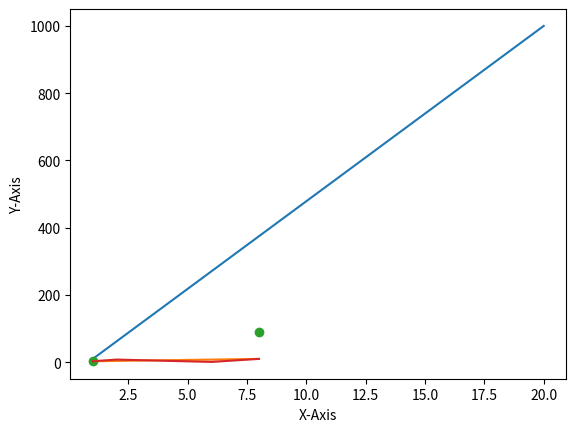

Python code for this plot:
#!/usr/bin/env python
# coding: utf-8

# In[1]:


import pandas as pd
import numpy as np
import matplotlib.pyplot as Mat


# In[2]:


dataXAxis = np.array([1,20])
dataYAxis = np.array([10,1000])

# Plotting X-Axis and Y-Axis Data
Mat.plot(dataXAxis,dataYAxis)
# Giving names to X-Axis and Y-Axis.
Mat.xlabel("X-Axis")
Mat.ylabel("Y-Axis")
Mat.show()


# In[3]:


# The plot() function is used to draw points (markers) in a diagram.

# By default, the plot() function draws a line from point to point.

# The function takes parameters for specifying points in the diagram.

# Parameter 1 is an array containing the points on the x-axis.

# Parameter 2 is an array containing the points on the y-axis.

# If we need to plot a line from (1, 3) to (8, 10), we have to pass two arrays [1, 8] and [3, 10] to the plot function.


xpoints = np.array([1, 8])
ypoints = np.array([3, 10])

Mat.plot(xpoints, ypoints)
Mat.show()

# The x-axis is the horizontal axis.

# The y-axis is the vertical axis.


# In[4]:


# To plot only the markers, you can use shortcut string notation parameter 'o', which means 'rings'.

xpoints = np.array([1, 8])
ypoints = np.array([3, 90])

Mat.plot(xpoints, ypoints, 'o')
Mat.show()


# In[5]:


# You can plot as many points as you like, just make sure you have the same number of points in both axis.

xpoints = np.array([1, 2, 6, 8])
ypoints = np.array([3, 8, 1, 10])

Mat.plot(xpoints, ypoints)
Mat.show()


# In[6]:


# Thats all for 17-09-2021 !

# Question --> What if we dosen't specify X-Axis or Y-Axis ?


"""
Downloadble things -->
pip install pandas 
pip install numpy
pip install matoplotlib
https://www.anaconda.com/products/individual
"""



# IF you see this file as a big trouble please download Anaconda Navigator.
# Change this file extension .py to .ipynb so that you can run it in Anaconda Navigator.

# https://www.anaconda.com/products/individual is link to download Anaconda Navigator.
